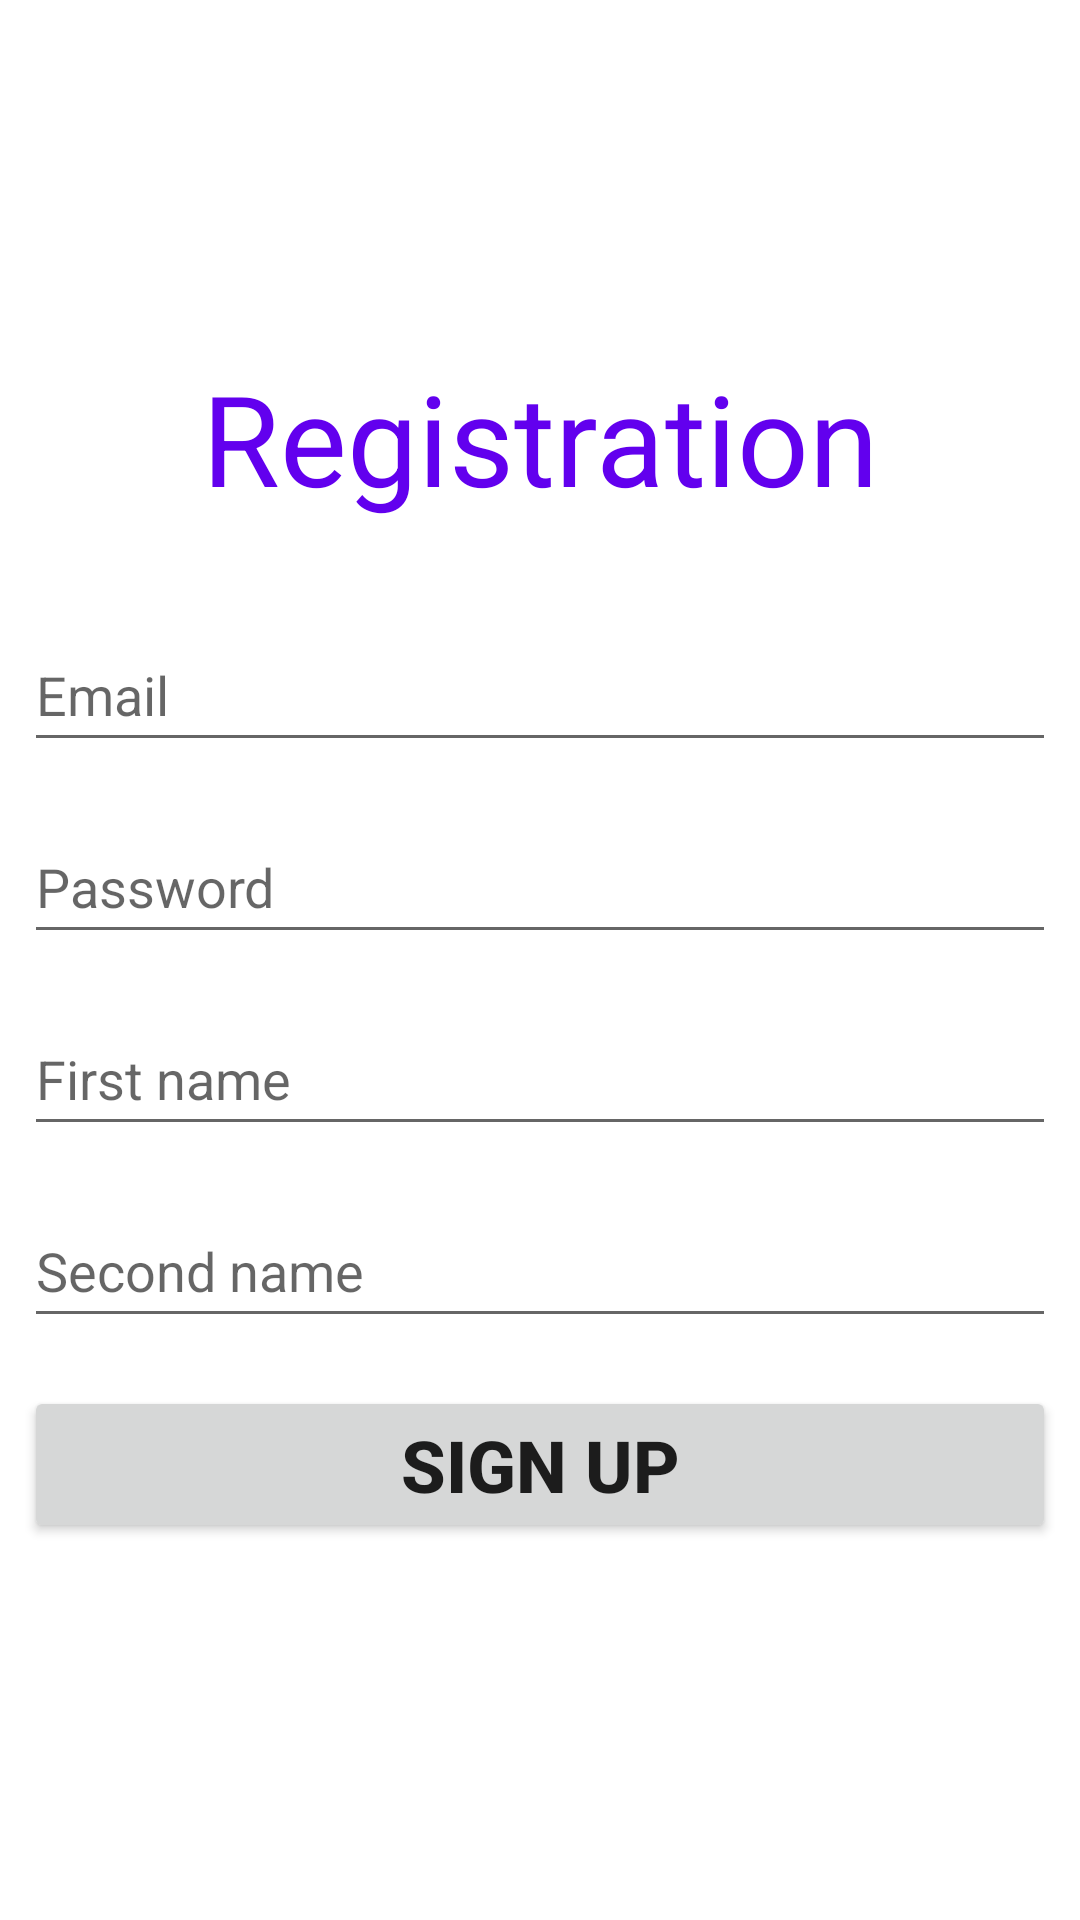

Reconstruct the res/layout file that produces this screen, plus the resources it refers to.
<!-- AndroidManifest.xml: application theme Theme.ChatBasedOnAcitivities -->
<!-- res/layout/activity_registration.xml -->
<?xml version="1.0" encoding="utf-8"?>
<LinearLayout xmlns:android="http://schemas.android.com/apk/res/android"
    xmlns:tools="http://schemas.android.com/tools"
    android:layout_width="match_parent"
    android:layout_height="match_parent"
    android:orientation="vertical"
    android:gravity="center"
    tools:context=".ui.Registration.RegistrationActivity">

    <TextView
        android:layout_width="match_parent"
        android:layout_height="wrap_content"
        android:layout_marginBottom="24dp"
        android:layout_marginStart="8dp"
        android:layout_marginEnd="8dp"
        android:textSize="42sp"
        android:textAlignment="center"
        android:text="Registration"
        android:textColor="@color/purple_500"/>

    <EditText
        android:id="@+id/editTextRegEmail"
        android:layout_width="match_parent"
        android:layout_height="wrap_content"
        android:layout_margin="8dp"
        android:minHeight="48dp"
        android:hint="Email"/>

    <EditText
        android:id="@+id/editTextRegPassword"
        android:layout_width="match_parent"
        android:layout_height="wrap_content"
        android:layout_margin="8dp"
        android:minHeight="48dp"
        android:hint="Password"/>

    <EditText
        android:id="@+id/editTextFirstName"
        android:layout_width="match_parent"
        android:layout_height="wrap_content"
        android:layout_margin="8dp"
        android:minHeight="48dp"
        android:hint="First name"/>

    <EditText
        android:id="@+id/editTextSecondName"
        android:layout_width="match_parent"
        android:layout_height="wrap_content"
        android:layout_margin="8dp"
        android:minHeight="48dp"
        android:hint="Second name"/>

    <Button
        android:id="@+id/buttonSignUp"
        android:layout_width="match_parent"
        android:layout_height="wrap_content"
        android:layout_margin="8dp"
        android:minHeight="48dp"
        android:textStyle="bold"
        android:textSize="24sp"
        android:text="Sign up"/>

</LinearLayout>
<!-- resources referenced by this layout -->
<resources>
  <style name="Theme.ChatBasedOnAcitivities" parent="Theme.MaterialComponents.DayNight.DarkActionBar">
          
          <item name="colorPrimary">@color/purple_500</item>
          <item name="colorPrimaryVariant">@color/purple_700</item>
          <item name="colorOnPrimary">@color/white</item>
          
          <item name="colorSecondary">@color/teal_200</item>
          <item name="colorSecondaryVariant">@color/teal_700</item>
          <item name="colorOnSecondary">@color/black</item>
          
          <item name="android:statusBarColor">?attr/colorPrimaryVariant</item>
          
      </style>
  <!-- not gathered from this repository: default colours our renderer supplied (Android Studio template values) -->
  <color name="purple_500">#FF6200EE</color>
  <color name="purple_700">#FF3700B3</color>
  <color name="teal_200">#FF03DAC5</color>
  <color name="teal_700">#FF018786</color>
  <color name="black">#FF000000</color>
  <color name="white">#FFFFFFFF</color>
</resources>
